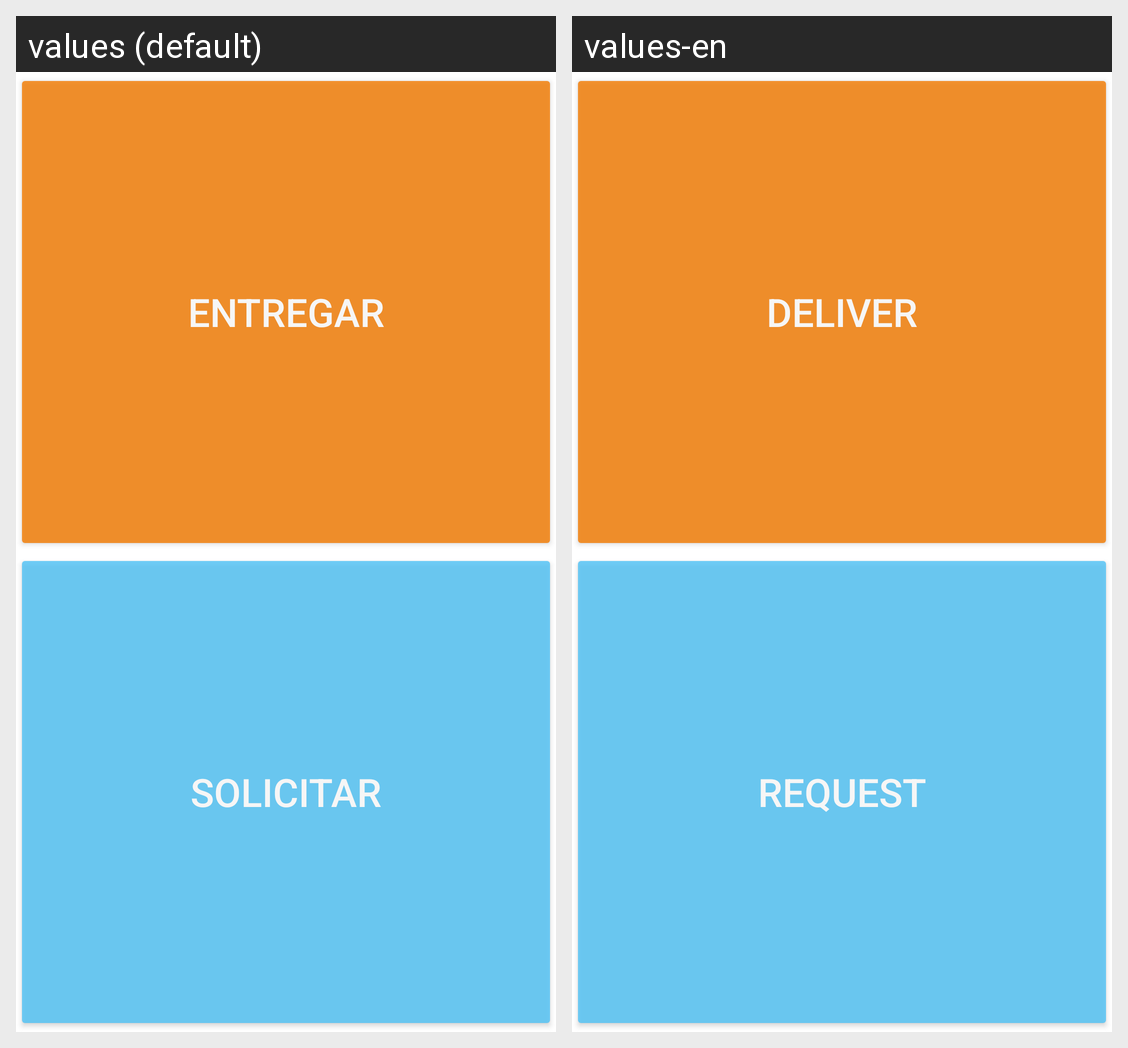

This grid shows one Android layout under two languages. Give, for every string resource on the screen, its name, the default text and each shown locale's text.
Android screen res/layout/content_home.xml rendered under 2 locales, left to right: values (default), values-en. Device: Nexus 5 (rendered at 1080×1920; each locale shown at half size, 540×960, under a caption strip naming it); theme AppTheme.
Strings drawn on this screen, with the default value and each locale's value (text and hints the layout hard-codes, and strings that could not be matched under every locale, appear in the picture but are not listed):

button_be_domiciliary
  values: Entregar
  values-en: Deliver

button_be_user
  values: Solicitar
  values-en: Request
